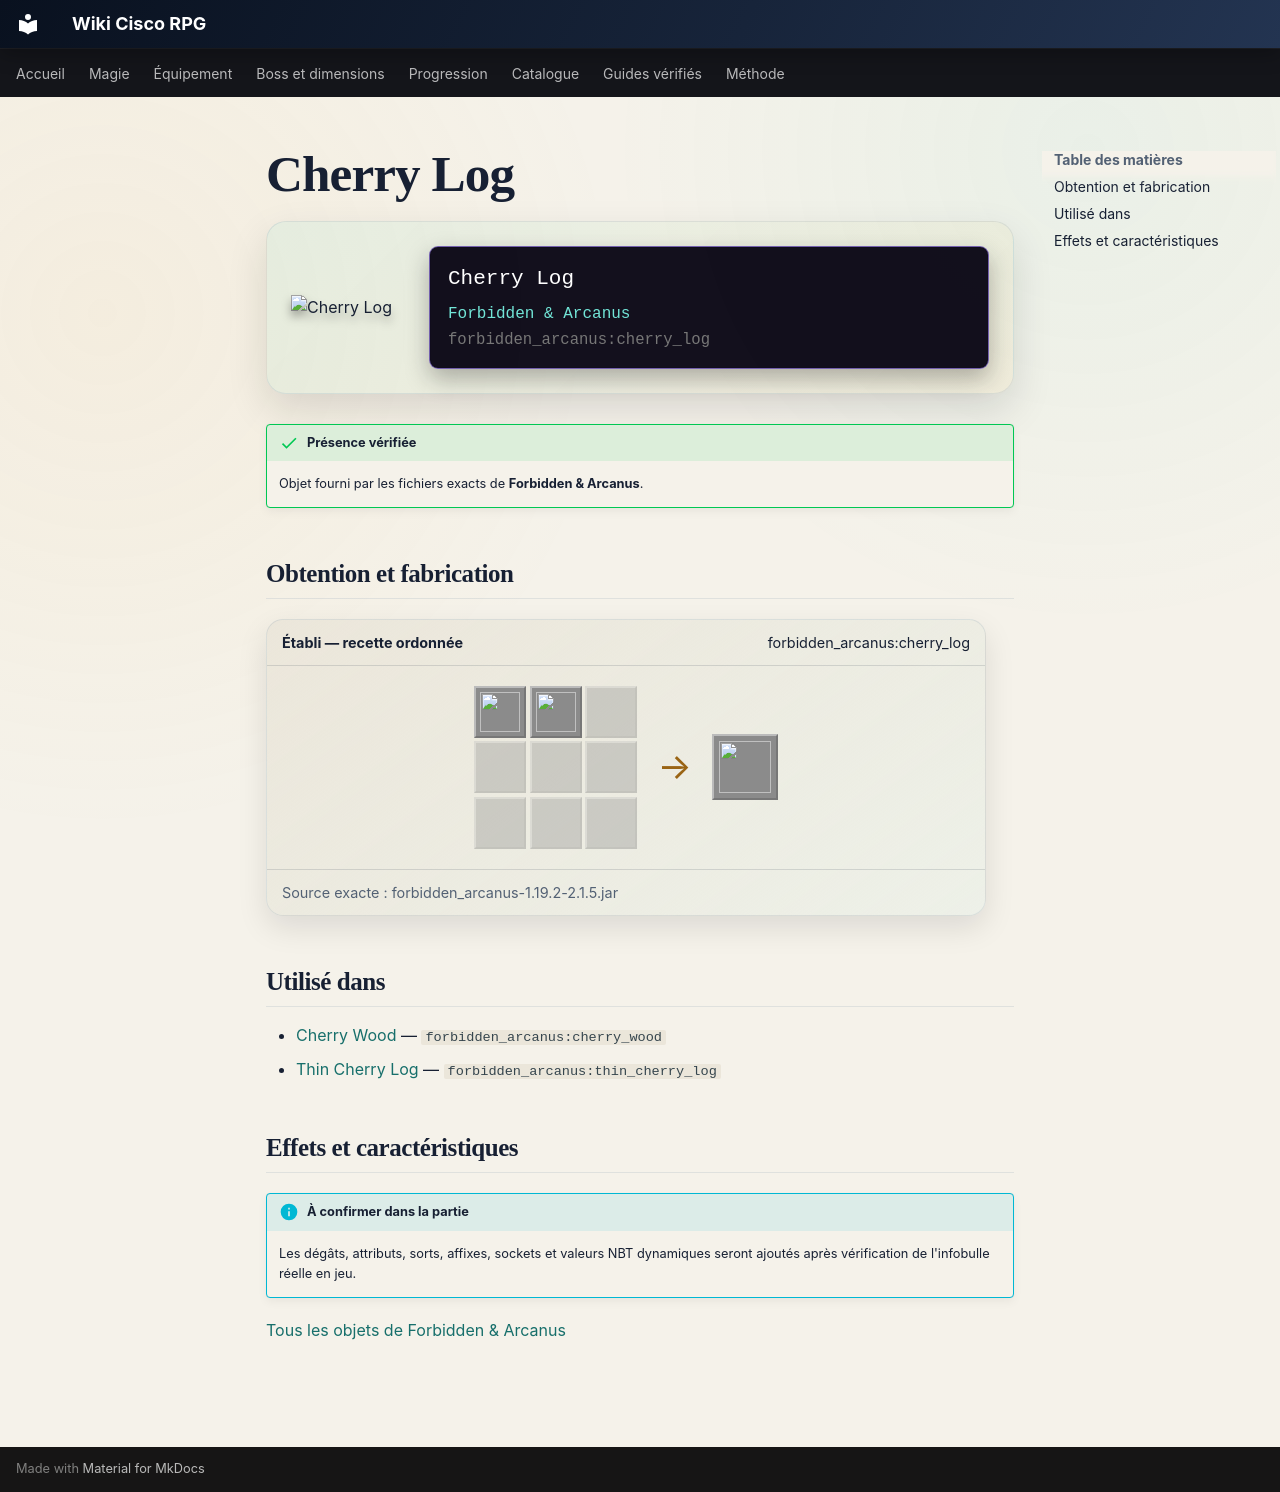

repository: Kloups-Dev/wiki-cisco-rpg · page: catalogue/objets/forbidden_arcanus/cherry_log/index.html · generator: mkdocs

# Cherry Log

<div class="mc-item-showcase">
<img class="mc-item-icon" src="../../../../assets/generated/items/forbidden_arcanus/cherry_log.png" alt="Cherry Log">
<div class="mc-tooltip-card">
<div class="mc-tooltip-card__name">Cherry Log</div>
<div class="mc-tooltip-card__mod">Forbidden &amp; Arcanus</div>
<div class="mc-tooltip-card__id">forbidden_arcanus:cherry_log</div>
</div>
</div>

!!! success "Présence vérifiée"
    Objet fourni par les fichiers exacts de **Forbidden & Arcanus**.

## Obtention et fabrication

<div class="jei-recipe"><div class="jei-recipe__head"><strong>Établi — recette ordonnée</strong><span>forbidden_arcanus:cherry_log</span></div><div class="jei-recipe__body"><div class="jei-grid"><a class="jei-slot" href="../../../../catalogue/objets/forbidden_arcanus/thin_cherry_log/" title="Thin Cherry Log (forbidden_arcanus:thin_cherry_log)"><img src="../../../../assets/generated/items/forbidden_arcanus/thin_cherry_log.png" alt="" loading="lazy"></a><a class="jei-slot" href="../../../../catalogue/objets/forbidden_arcanus/thin_cherry_log/" title="Thin Cherry Log (forbidden_arcanus:thin_cherry_log)"><img src="../../../../assets/generated/items/forbidden_arcanus/thin_cherry_log.png" alt="" loading="lazy"></a><span class="jei-slot jei-slot--empty"></span><span class="jei-slot jei-slot--empty"></span><span class="jei-slot jei-slot--empty"></span><span class="jei-slot jei-slot--empty"></span><span class="jei-slot jei-slot--empty"></span><span class="jei-slot jei-slot--empty"></span><span class="jei-slot jei-slot--empty"></span></div><span class="jei-arrow">→</span><span class="jei-slot jei-slot--result"><img src="../../../../assets/generated/items/forbidden_arcanus/cherry_log.png" alt=""></span></div><div class="jei-recipe__source">Source exacte : forbidden_arcanus-1.19.2-2.1.5.jar</div></div>

## Utilisé dans

- [Cherry Wood](../../../catalogue/objets/forbidden_arcanus/cherry_wood.md) — <code>forbidden_arcanus:cherry_wood</code>
- [Thin Cherry Log](../../../catalogue/objets/forbidden_arcanus/thin_cherry_log.md) — <code>forbidden_arcanus:thin_cherry_log</code>

## Effets et caractéristiques

!!! info "À confirmer dans la partie"
    Les dégâts, attributs, sorts, affixes, sockets et valeurs NBT dynamiques seront ajoutés après vérification de l'infobulle réelle en jeu.

[Tous les objets de Forbidden & Arcanus](../../../contenu/forbidden-arcanus.md)
